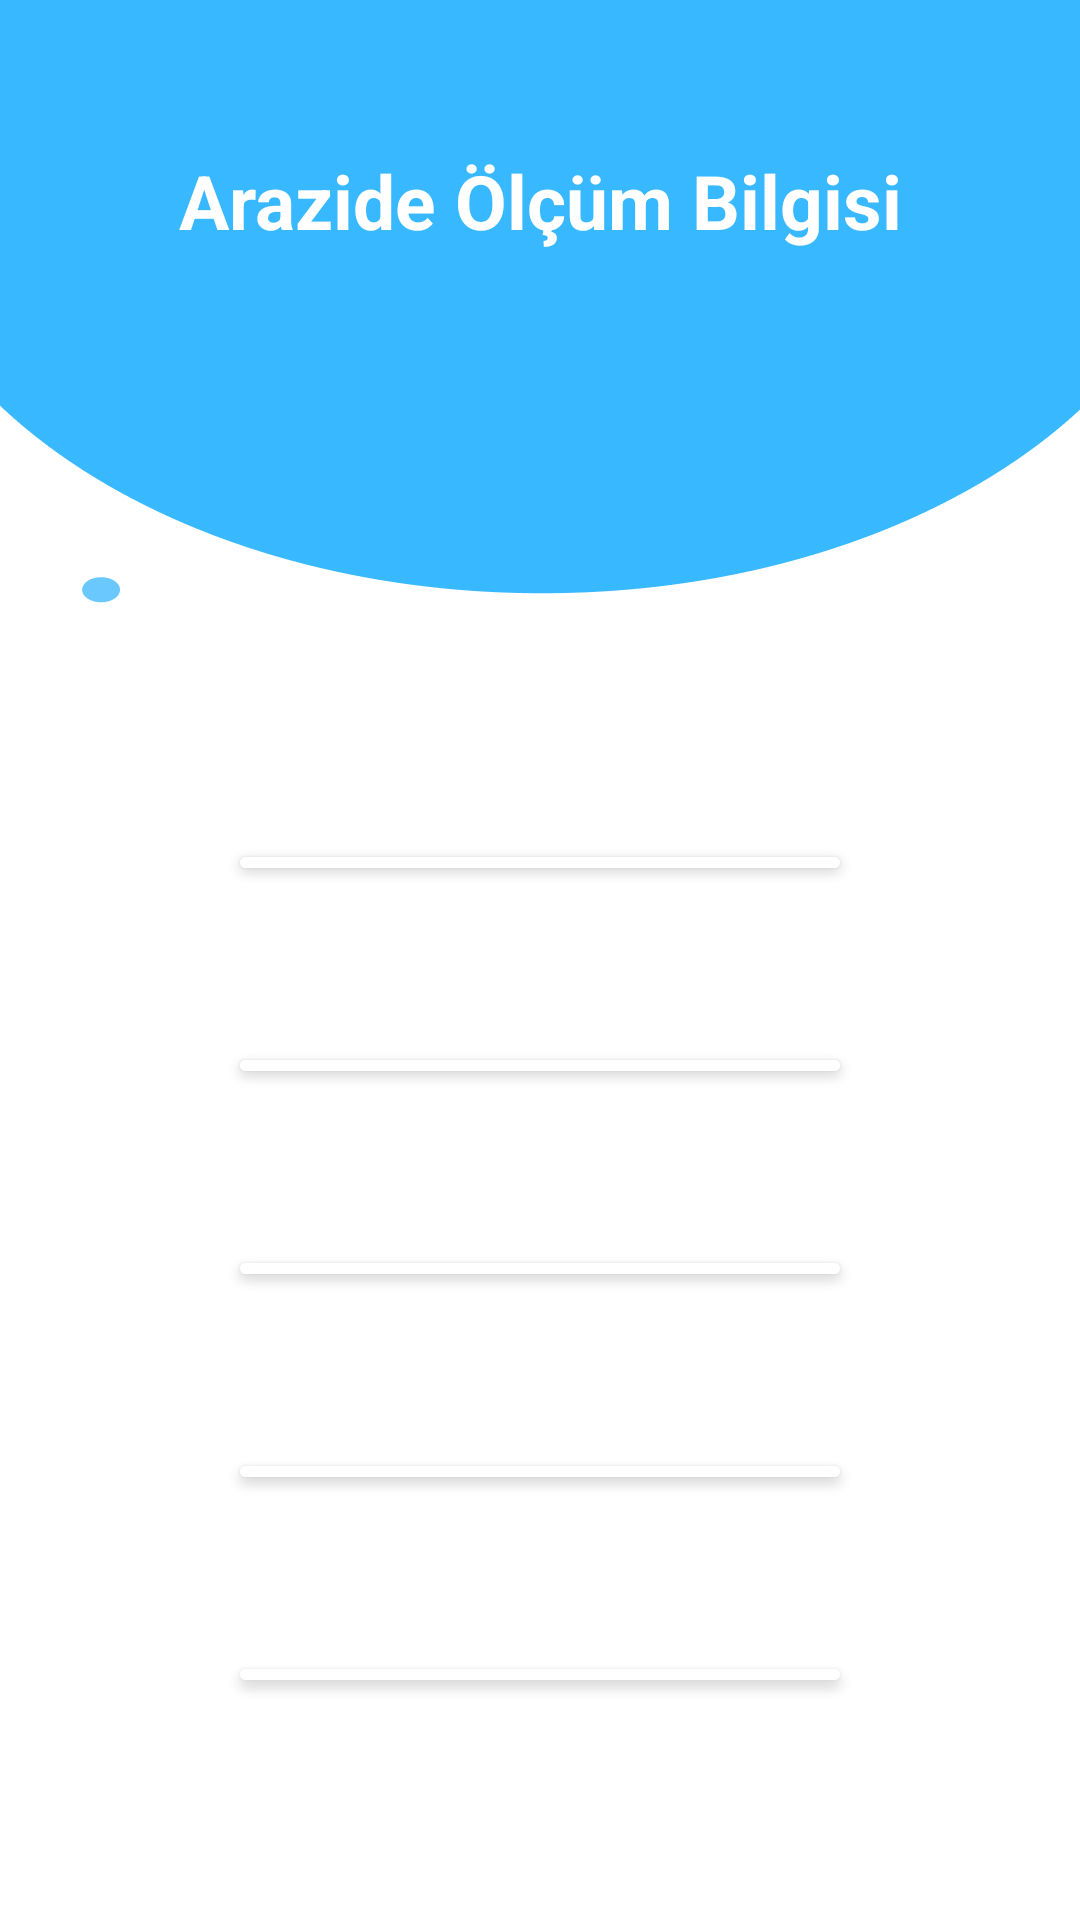

Android layout source for this screen:
<!-- AndroidManifest.xml: application theme Theme.Olcumapp -->
<!-- res/layout/activity_main.xml -->
<?xml version="1.0" encoding="utf-8"?>
<androidx.constraintlayout.widget.ConstraintLayout xmlns:android="http://schemas.android.com/apk/res/android"
    xmlns:app="http://schemas.android.com/apk/res-auto"
    xmlns:tools="http://schemas.android.com/tools"
    android:layout_width="match_parent"
    android:layout_height="match_parent"
    android:background="@drawable/anasayfa"
    tools:context=".MainActivity">

  <TextView
      android:id="@+id/textView"
      android:layout_width="wrap_content"
      android:layout_height="wrap_content"
      android:layout_marginTop="50dp"
      android:gravity="center"
      android:text="@string/arazide_l_m_bilgisi"
      android:textColor="@color/white"
      android:textSize="25sp"
      android:textStyle="bold"
      app:layout_constraintEnd_toEndOf="parent"
      app:layout_constraintStart_toStartOf="parent"
      app:layout_constraintTop_toTopOf="parent" />

  <ImageView
      android:id="@+id/imageView"
      android:layout_width="72dp"
      android:layout_height="72dp"
      android:layout_marginTop="50dp"
      android:src="@drawable/calculator"
      app:layout_constraintEnd_toEndOf="parent"
      app:layout_constraintStart_toStartOf="parent"
      app:layout_constraintTop_toBottomOf="@+id/textView" />


  <LinearLayout
      android:layout_margin="48dp"
      android:id="@+id/linearLayout"
      android:layout_width="0dp"
      android:layout_height="0dp"
      android:gravity="center"
      android:orientation="vertical"
      app:layout_constraintBottom_toBottomOf="parent"
      app:layout_constraintEnd_toEndOf="parent"
      app:layout_constraintStart_toStartOf="parent"
      app:layout_constraintTop_toBottomOf="@+id/imageView">


    <Button
        android:layout_weight="1"
        android:id="@+id/button6"
        android:layout_width="match_parent"
        android:layout_height="wrap_content"
        android:layout_margin="32dp"
        android:background="@drawable/button_background"
        android:text="@string/har_ta_uzunlu_u_hesaplama"
        android:textColor="@color/white" />

    <Button
        android:layout_weight="1"
        android:id="@+id/button8"
        android:layout_width="match_parent"
        android:layout_height="wrap_content"
        android:layout_margin="32dp"
        android:background="@drawable/button_background"
        android:text="@string/toplam_y_zde_e_m_hesaplama"
        android:textColor="@color/white" />

    <Button
        android:layout_weight="1"
        android:id="@+id/button9"
        android:layout_width="match_parent"
        android:layout_height="wrap_content"
        android:layout_margin="32dp"
        android:background="@drawable/button_background"
        android:text="@string/uzunluk_hesaplama"
        android:textColor="@color/white" />

    <Button
        android:layout_weight="1"
        android:id="@+id/button7"
        android:layout_width="match_parent"
        android:layout_height="wrap_content"
        android:layout_margin="32dp"
        android:background="@drawable/button_background"
        android:text="@string/e_m_hesaplama"
        android:textColor="@color/white" />

    <Button
        android:layout_weight="1"
        android:id="@+id/button1"
        android:layout_width="match_parent"
        android:layout_height="wrap_content"
        android:layout_margin="32dp"
        android:background="@drawable/button_background"
        android:text="@string/alan_hesaplama"
        android:textColor="@color/white"
        android:textSize="16sp" />

  </LinearLayout>


</androidx.constraintlayout.widget.ConstraintLayout>
<!-- resources referenced by this layout -->
<resources>
  <color name="white">#FFFFFFFF</color>
  <!-- drawable anasayfa: jpg bitmap (drawable, 83041 bytes) -->
  <!-- drawable button_background (drawable) -->
  <?xml version="1.0" encoding="utf-8"?>
  <shape xmlns:android="http://schemas.android.com/apk/res/android">
      <solid android:color="@color/colorAccent" /> 
      <corners android:radius="12dp" /> 
      <padding android:left="8dp" android:top="8dp" android:right="8dp" android:bottom="8dp" /> 
      <size android:width="200dp" android:height="60dp" /> 
      <stroke android:color="#FFFFFF" android:width="3dp" /> 
      <item>
          <layer-list>
              <item>
                  <shape>
                      <gradient android:startColor="@color/white" android:endColor="#00000000" android:angle="90" /> 
                  </shape>
              </item>
          </layer-list>
      </item>
  </shape>
  <string name="alan_hesaplama">ALAN HESAPLAMA</string>
  <string name="arazide_l_m_bilgisi">Arazide Ölçüm Bilgisi</string>
  <string name="e_m_hesaplama">EĞİM HESAPLAMA</string>
  <string name="har_ta_uzunlu_u_hesaplama">HARİTA UZUNLUĞU HESAPLAMA</string>
  <string name="toplam_y_zde_e_m_hesaplama">TOPLAM YÜZDE EĞİM HESAPLAMA</string>
  <string name="uzunluk_hesaplama">UZUNLUK HESAPLAMA</string>
  <style name="Theme.Olcumapp" parent="Base.Theme.Olcumapp" />
  <color name="colorAccent">#D81B60</color>
  <style name="Base.Theme.Olcumapp" parent="Theme.AppCompat.DayNight">
          
          
      </style>
</resources>
